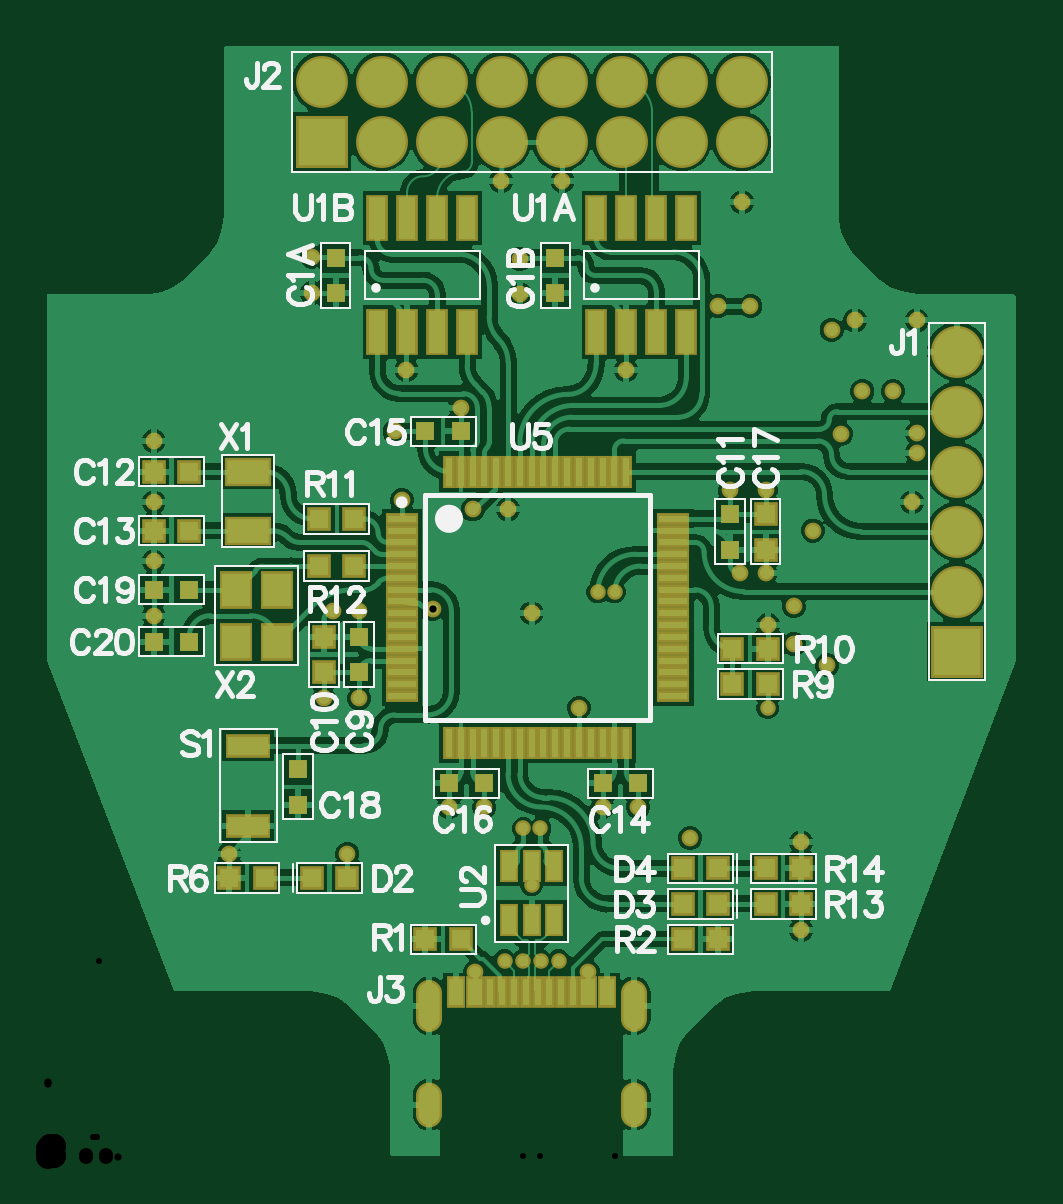
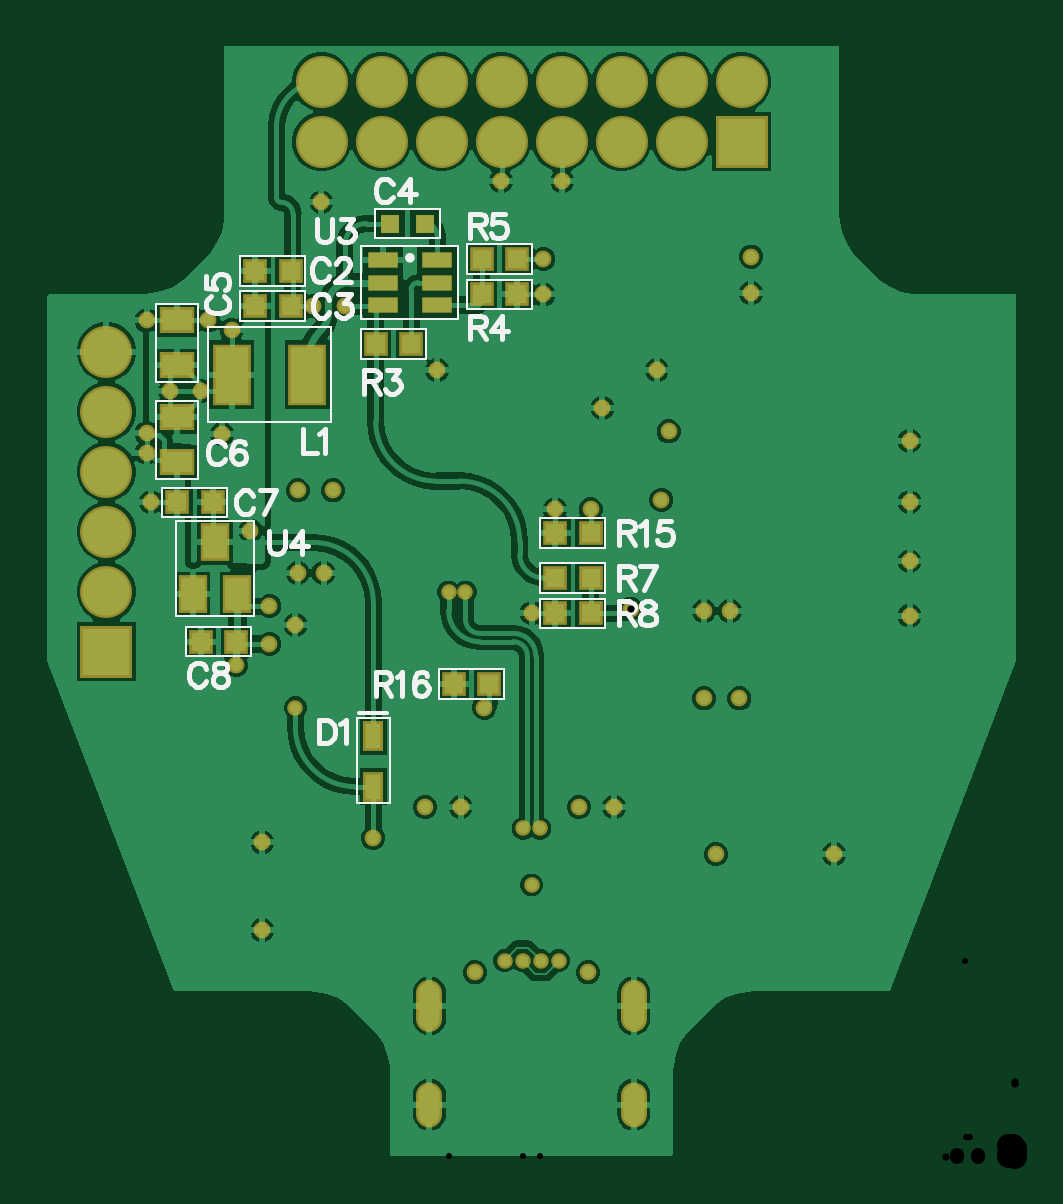
Circuit board: 8 layer files. Board 41.0 x 47.0 mm.
- drill: Main_Board-RoundHoles.TXT (1061 bytes)
- drill: Main_Board-SlotHoles.TXT (199 bytes)
- bottom_copper: Main_Board.GBL (50817 bytes)
- bottom_silk: Main_Board.GBO (11318 bytes)
- bottom_mask: Main_Board.GBS (3455 bytes)
- top_copper: Main_Board.GTL (64767 bytes)
- top_silk: Main_Board.GTO (23074 bytes)
- top_mask: Main_Board.GTS (5772 bytes)

=== drill: Main_Board-RoundHoles.TXT ===
M48
;Layer_Color=9474304
;FILE_FORMAT=4:4
METRIC,LZ
;TYPE=PLATED
T1F00S00C0.2540
T2F00S00C0.3048
T4F00S00C1.0160
T5F00S00C1.0200
%
T01
X0019357Y0008292
X0020119
X0020881
X0021643Y00083005
X00205Y00115
X00208556Y00139
X00201444
X00233Y00239
X00240112
X00305Y0019
T02
X00077Y00128
X00127
X00181Y00078
X00229
X00272Y00135
X00319Y00133
Y00096
X0025Y00148
X00235
X00185
X0017
X00132Y00194
X00117
X00121Y00231
X00132
X00163055Y00232006
X00205Y0023
X00195Y00274
X0018
X0015Y00278
X00147Y00307
X00152Y00333
X00175Y0031692
X002Y00365
Y0038
X00192Y00413
X00218
X00294Y00404
X0029758Y0036
X00284
X00332Y0035
X00342Y00354
X00368
X00358Y00324
X00345
X00336Y00306
X00368Y0030627
Y00298
X00366Y00277
X00324Y00265
X00304Y00282
X00289
X00293Y00247
X00304
X00305Y00225
X00316Y00233
Y00217
X0033Y00208
X00225Y0019
X00245Y00333
X00112Y003656
Y00381
X00045Y00303
Y00277
Y00252
Y00229
T04
X001161Y004296
X001415
X001669
X001923
X002177
X002431
X002685
X002939
Y00455
X002685
X002431
X002177
X001923
X001669
X001415
X001161
T05
X00385Y002138
Y002392
Y002646
Y0029
Y003154
Y003408
M30

=== drill: Main_Board-SlotHoles.TXT (199 bytes, source withheld) ===
=== bottom_copper: Main_Board.GBL (50817 bytes, source omitted) ===
=== bottom_silk: Main_Board.GBO (11318 bytes, source omitted) ===
=== bottom_mask: Main_Board.GBS ===
G04*
G04 #@! TF.GenerationSoftware,Altium Limited,Altium Designer,22.9.1 (49)*
G04*
G04 Layer_Color=16711935*
%FSLAX44Y44*%
%MOMM*%
G71*
G04*
G04 #@! TF.SameCoordinates,AC89A68A-B202-40CF-82E1-916CA4805ACC*
G04*
G04*
G04 #@! TF.FilePolarity,Negative*
G04*
G01*
G75*
%ADD18R,1.0000X1.0000*%
%ADD22R,0.8000X0.8000*%
%ADD27O,1.1000X2.2000*%
%ADD28O,1.1000X1.9000*%
%ADD29C,2.2000*%
%ADD30R,2.2000X2.2000*%
%ADD31R,2.2000X2.2000*%
%ADD32C,0.7080*%
%ADD33C,0.6572*%
%ADD57R,1.2000X1.6000*%
%ADD58R,1.5000X1.1000*%
%ADD59R,1.6000X2.6000*%
%ADD60R,1.3000X0.7000*%
%ADD61R,0.8500X1.2600*%
G54D18*
X345000Y218000D02*
D03*
X330000D02*
D03*
X355000Y277000D02*
D03*
X340000D02*
D03*
X322000Y375000D02*
D03*
X307000D02*
D03*
X322000Y360000D02*
D03*
X307000D02*
D03*
X256000Y344000D02*
D03*
X271000D02*
D03*
X211000Y365000D02*
D03*
X226000D02*
D03*
Y380000D02*
D03*
X211000D02*
D03*
X180000Y245000D02*
D03*
X195000D02*
D03*
Y230000D02*
D03*
X180000D02*
D03*
X238000Y200000D02*
D03*
X223000D02*
D03*
X195000Y264000D02*
D03*
X180000D02*
D03*
G54D22*
X265000Y395000D02*
D03*
X250000D02*
D03*
G54D27*
X161750Y63800D02*
D03*
X248250D02*
D03*
G54D28*
X161750Y22000D02*
D03*
X248250D02*
D03*
G54D29*
X293900Y455000D02*
D03*
X141500Y429600D02*
D03*
X166900D02*
D03*
X192300D02*
D03*
X217700D02*
D03*
X243100D02*
D03*
X268500D02*
D03*
X293900D02*
D03*
X116100Y455000D02*
D03*
X141500D02*
D03*
X166900D02*
D03*
X192300D02*
D03*
X217700D02*
D03*
X243100D02*
D03*
X268500D02*
D03*
X385000Y239200D02*
D03*
Y264600D02*
D03*
Y315400D02*
D03*
Y340800D02*
D03*
Y290000D02*
D03*
G54D30*
X116100Y429600D02*
D03*
G54D31*
X385000Y213800D02*
D03*
G54D32*
X366000Y277000D02*
D03*
X200000Y380000D02*
D03*
X181000Y78000D02*
D03*
X229000D02*
D03*
X272000Y135000D02*
D03*
X319000Y96000D02*
D03*
Y133000D02*
D03*
X297580Y360000D02*
D03*
X368000Y306270D02*
D03*
X45000Y229000D02*
D03*
Y303000D02*
D03*
Y277000D02*
D03*
Y252000D02*
D03*
X368000Y298000D02*
D03*
X345000Y324000D02*
D03*
X358000D02*
D03*
X77000Y128000D02*
D03*
X284000Y360000D02*
D03*
X175000Y316920D02*
D03*
X147000Y307000D02*
D03*
X245000Y333000D02*
D03*
X152000D02*
D03*
X112000Y365600D02*
D03*
X225000Y190000D02*
D03*
X180000Y274000D02*
D03*
X127000Y128000D02*
D03*
X163055Y232006D02*
D03*
X150000Y278000D02*
D03*
X112000Y381000D02*
D03*
X121000Y231000D02*
D03*
X132000D02*
D03*
Y194000D02*
D03*
X305000Y225000D02*
D03*
X293000Y247000D02*
D03*
X304000D02*
D03*
X294000Y404000D02*
D03*
X324000Y265000D02*
D03*
X368000Y354000D02*
D03*
X342000D02*
D03*
X205000Y230000D02*
D03*
X195000Y274000D02*
D03*
X200000Y365000D02*
D03*
X235000Y148000D02*
D03*
X250000D02*
D03*
X330000Y208000D02*
D03*
X316000Y217000D02*
D03*
Y233000D02*
D03*
X336000Y306000D02*
D03*
X332000Y350000D02*
D03*
X289000Y282000D02*
D03*
X304000D02*
D03*
X170000Y148000D02*
D03*
X185000D02*
D03*
X218000Y413000D02*
D03*
X192000D02*
D03*
X117000Y194000D02*
D03*
G54D33*
X193570Y82920D02*
D03*
X201190D02*
D03*
X208810D02*
D03*
X216430Y83005D02*
D03*
X205000Y115000D02*
D03*
X233000Y239000D02*
D03*
X240112D02*
D03*
X208556Y139000D02*
D03*
X201444D02*
D03*
X305000Y190000D02*
D03*
G54D57*
X339000Y260000D02*
D03*
X329500Y238000D02*
D03*
X348500D02*
D03*
G54D58*
X355000Y294000D02*
D03*
Y313000D02*
D03*
Y354000D02*
D03*
Y335000D02*
D03*
G54D59*
X300000Y331000D02*
D03*
X332000D02*
D03*
G54D60*
X245000Y360500D02*
D03*
Y370000D02*
D03*
X268000Y379500D02*
D03*
X245000D02*
D03*
X268000Y370000D02*
D03*
Y360500D02*
D03*
G54D61*
X272000Y178000D02*
D03*
Y156600D02*
D03*
M02*

=== top_copper: Main_Board.GTL (64767 bytes, source omitted) ===
=== top_silk: Main_Board.GTO (23074 bytes, source omitted) ===
=== top_mask: Main_Board.GTS ===
G04*
G04 #@! TF.GenerationSoftware,Altium Limited,Altium Designer,22.9.1 (49)*
G04*
G04 Layer_Color=8388736*
%FSLAX44Y44*%
%MOMM*%
G71*
G04*
G04 #@! TF.SameCoordinates,AC89A68A-B202-40CF-82E1-916CA4805ACC*
G04*
G04*
G04 #@! TF.FilePolarity,Negative*
G04*
G01*
G75*
%ADD14R,0.8000X0.8000*%
%ADD15R,1.4000X0.5000*%
%ADD16R,0.5000X1.4000*%
%ADD17R,0.9200X1.9800*%
%ADD18R,1.0000X1.0000*%
%ADD19R,0.8000X1.3400*%
%ADD20R,0.5000X1.3400*%
%ADD21R,1.0000X1.0000*%
%ADD22R,0.8000X0.8000*%
%ADD23R,0.8000X1.4000*%
%ADD24R,1.4000X1.6000*%
%ADD25R,2.0000X1.2000*%
%ADD26R,1.9000X1.0000*%
%ADD27O,1.1000X2.2000*%
%ADD28O,1.1000X1.9000*%
%ADD29C,2.2000*%
%ADD30R,2.2000X2.2000*%
%ADD31R,2.2000X2.2000*%
%ADD32C,0.7080*%
%ADD33C,0.6572*%
G54D14*
X122000Y365600D02*
D03*
Y380600D02*
D03*
X215000D02*
D03*
Y365600D02*
D03*
X132000Y205000D02*
D03*
Y220000D02*
D03*
X289000Y257000D02*
D03*
Y272000D02*
D03*
X106000Y164000D02*
D03*
Y149000D02*
D03*
G54D15*
X150000Y270000D02*
D03*
Y265000D02*
D03*
Y260000D02*
D03*
Y255000D02*
D03*
Y250000D02*
D03*
Y245000D02*
D03*
Y240000D02*
D03*
Y235000D02*
D03*
Y230000D02*
D03*
Y225000D02*
D03*
Y220000D02*
D03*
Y215000D02*
D03*
Y210000D02*
D03*
Y205000D02*
D03*
Y200000D02*
D03*
Y195000D02*
D03*
X265000D02*
D03*
Y200000D02*
D03*
Y205000D02*
D03*
Y210000D02*
D03*
Y215000D02*
D03*
Y220000D02*
D03*
Y225000D02*
D03*
Y230000D02*
D03*
Y235000D02*
D03*
Y240000D02*
D03*
Y245000D02*
D03*
Y250000D02*
D03*
Y255000D02*
D03*
Y260000D02*
D03*
Y265000D02*
D03*
Y270000D02*
D03*
G54D16*
X170000Y175000D02*
D03*
X175000D02*
D03*
X180000D02*
D03*
X185000D02*
D03*
X190000D02*
D03*
X195000D02*
D03*
X200000D02*
D03*
X205000D02*
D03*
X210000D02*
D03*
X215000D02*
D03*
X220000D02*
D03*
X225000D02*
D03*
X230000D02*
D03*
X235000D02*
D03*
X240000D02*
D03*
X245000D02*
D03*
Y290000D02*
D03*
X240000D02*
D03*
X235000D02*
D03*
X230000D02*
D03*
X225000D02*
D03*
X220000D02*
D03*
X215000D02*
D03*
X210000D02*
D03*
X205000D02*
D03*
X200000D02*
D03*
X195000D02*
D03*
X190000D02*
D03*
X185000D02*
D03*
X180000D02*
D03*
X175000D02*
D03*
X170000D02*
D03*
G54D17*
X232300Y397200D02*
D03*
X245000D02*
D03*
X257700D02*
D03*
X270400D02*
D03*
X232300Y349000D02*
D03*
X245000Y349000D02*
D03*
X257700D02*
D03*
X270400D02*
D03*
X139600Y397200D02*
D03*
X152300D02*
D03*
X165000D02*
D03*
X177700D02*
D03*
X139600Y349000D02*
D03*
X152300Y349000D02*
D03*
X165000D02*
D03*
X177700D02*
D03*
G54D18*
X160000Y92000D02*
D03*
X175000D02*
D03*
X77000Y118000D02*
D03*
X92000D02*
D03*
X304000Y107000D02*
D03*
X319000D02*
D03*
X304000Y122000D02*
D03*
X319000D02*
D03*
X305000Y215000D02*
D03*
X290000D02*
D03*
X305000Y200000D02*
D03*
X290000D02*
D03*
X284000Y107000D02*
D03*
X269000D02*
D03*
X284000Y122000D02*
D03*
X269000D02*
D03*
X127000Y118000D02*
D03*
X112000D02*
D03*
X45000Y265000D02*
D03*
X60000D02*
D03*
X45000Y290000D02*
D03*
X60000D02*
D03*
X130000Y250000D02*
D03*
X115000D02*
D03*
X130000Y270000D02*
D03*
X115000D02*
D03*
X269000Y92000D02*
D03*
X284000D02*
D03*
G54D19*
X173000Y69500D02*
D03*
X181000D02*
D03*
X237000D02*
D03*
X229000D02*
D03*
G54D20*
X192500D02*
D03*
X197500D02*
D03*
X202500D02*
D03*
X187500D02*
D03*
X217500D02*
D03*
X212500D02*
D03*
X207500D02*
D03*
X222500D02*
D03*
G54D21*
X117000Y205000D02*
D03*
Y220000D02*
D03*
X304000Y257000D02*
D03*
Y272000D02*
D03*
G54D22*
X235000Y158000D02*
D03*
X250000D02*
D03*
X170000D02*
D03*
X185000D02*
D03*
X175000Y307000D02*
D03*
X160000D02*
D03*
X45000Y218000D02*
D03*
X60000D02*
D03*
X45000Y240000D02*
D03*
X60000D02*
D03*
G54D23*
X214500Y100000D02*
D03*
X205000D02*
D03*
X195500Y123000D02*
D03*
Y100000D02*
D03*
X205000Y123000D02*
D03*
X214500D02*
D03*
G54D24*
X97000Y218000D02*
D03*
Y240000D02*
D03*
X80000Y218000D02*
D03*
Y240000D02*
D03*
G54D25*
X85000Y290000D02*
D03*
Y265000D02*
D03*
G54D26*
X85000Y140000D02*
D03*
Y174000D02*
D03*
G54D27*
X161750Y63800D02*
D03*
X248250D02*
D03*
G54D28*
X161750Y22000D02*
D03*
X248250D02*
D03*
G54D29*
X293900Y455000D02*
D03*
X141500Y429600D02*
D03*
X166900D02*
D03*
X192300D02*
D03*
X217700D02*
D03*
X243100D02*
D03*
X268500D02*
D03*
X293900D02*
D03*
X116100Y455000D02*
D03*
X141500D02*
D03*
X166900D02*
D03*
X192300D02*
D03*
X217700D02*
D03*
X243100D02*
D03*
X268500D02*
D03*
X385000Y239200D02*
D03*
Y264600D02*
D03*
Y315400D02*
D03*
Y340800D02*
D03*
Y290000D02*
D03*
G54D30*
X116100Y429600D02*
D03*
G54D31*
X385000Y213800D02*
D03*
G54D32*
X366000Y277000D02*
D03*
X200000Y380000D02*
D03*
X181000Y78000D02*
D03*
X229000D02*
D03*
X272000Y135000D02*
D03*
X319000Y96000D02*
D03*
Y133000D02*
D03*
X297580Y360000D02*
D03*
X368000Y306270D02*
D03*
X45000Y229000D02*
D03*
Y303000D02*
D03*
Y277000D02*
D03*
Y252000D02*
D03*
X368000Y298000D02*
D03*
X345000Y324000D02*
D03*
X358000D02*
D03*
X77000Y128000D02*
D03*
X284000Y360000D02*
D03*
X175000Y316920D02*
D03*
X147000Y307000D02*
D03*
X245000Y333000D02*
D03*
X152000D02*
D03*
X112000Y365600D02*
D03*
X225000Y190000D02*
D03*
X180000Y274000D02*
D03*
X127000Y128000D02*
D03*
X163055Y232006D02*
D03*
X150000Y278000D02*
D03*
X112000Y381000D02*
D03*
X121000Y231000D02*
D03*
X132000D02*
D03*
Y194000D02*
D03*
X305000Y225000D02*
D03*
X293000Y247000D02*
D03*
X304000D02*
D03*
X294000Y404000D02*
D03*
X324000Y265000D02*
D03*
X368000Y354000D02*
D03*
X342000D02*
D03*
X205000Y230000D02*
D03*
X195000Y274000D02*
D03*
X200000Y365000D02*
D03*
X235000Y148000D02*
D03*
X250000D02*
D03*
X330000Y208000D02*
D03*
X316000Y217000D02*
D03*
Y233000D02*
D03*
X336000Y306000D02*
D03*
X332000Y350000D02*
D03*
X289000Y282000D02*
D03*
X304000D02*
D03*
X170000Y148000D02*
D03*
X185000D02*
D03*
X218000Y413000D02*
D03*
X192000D02*
D03*
X117000Y194000D02*
D03*
G54D33*
X193570Y82920D02*
D03*
X201190D02*
D03*
X208810D02*
D03*
X216430Y83005D02*
D03*
X205000Y115000D02*
D03*
X233000Y239000D02*
D03*
X240112D02*
D03*
X208556Y139000D02*
D03*
X201444D02*
D03*
X305000Y190000D02*
D03*
M02*

